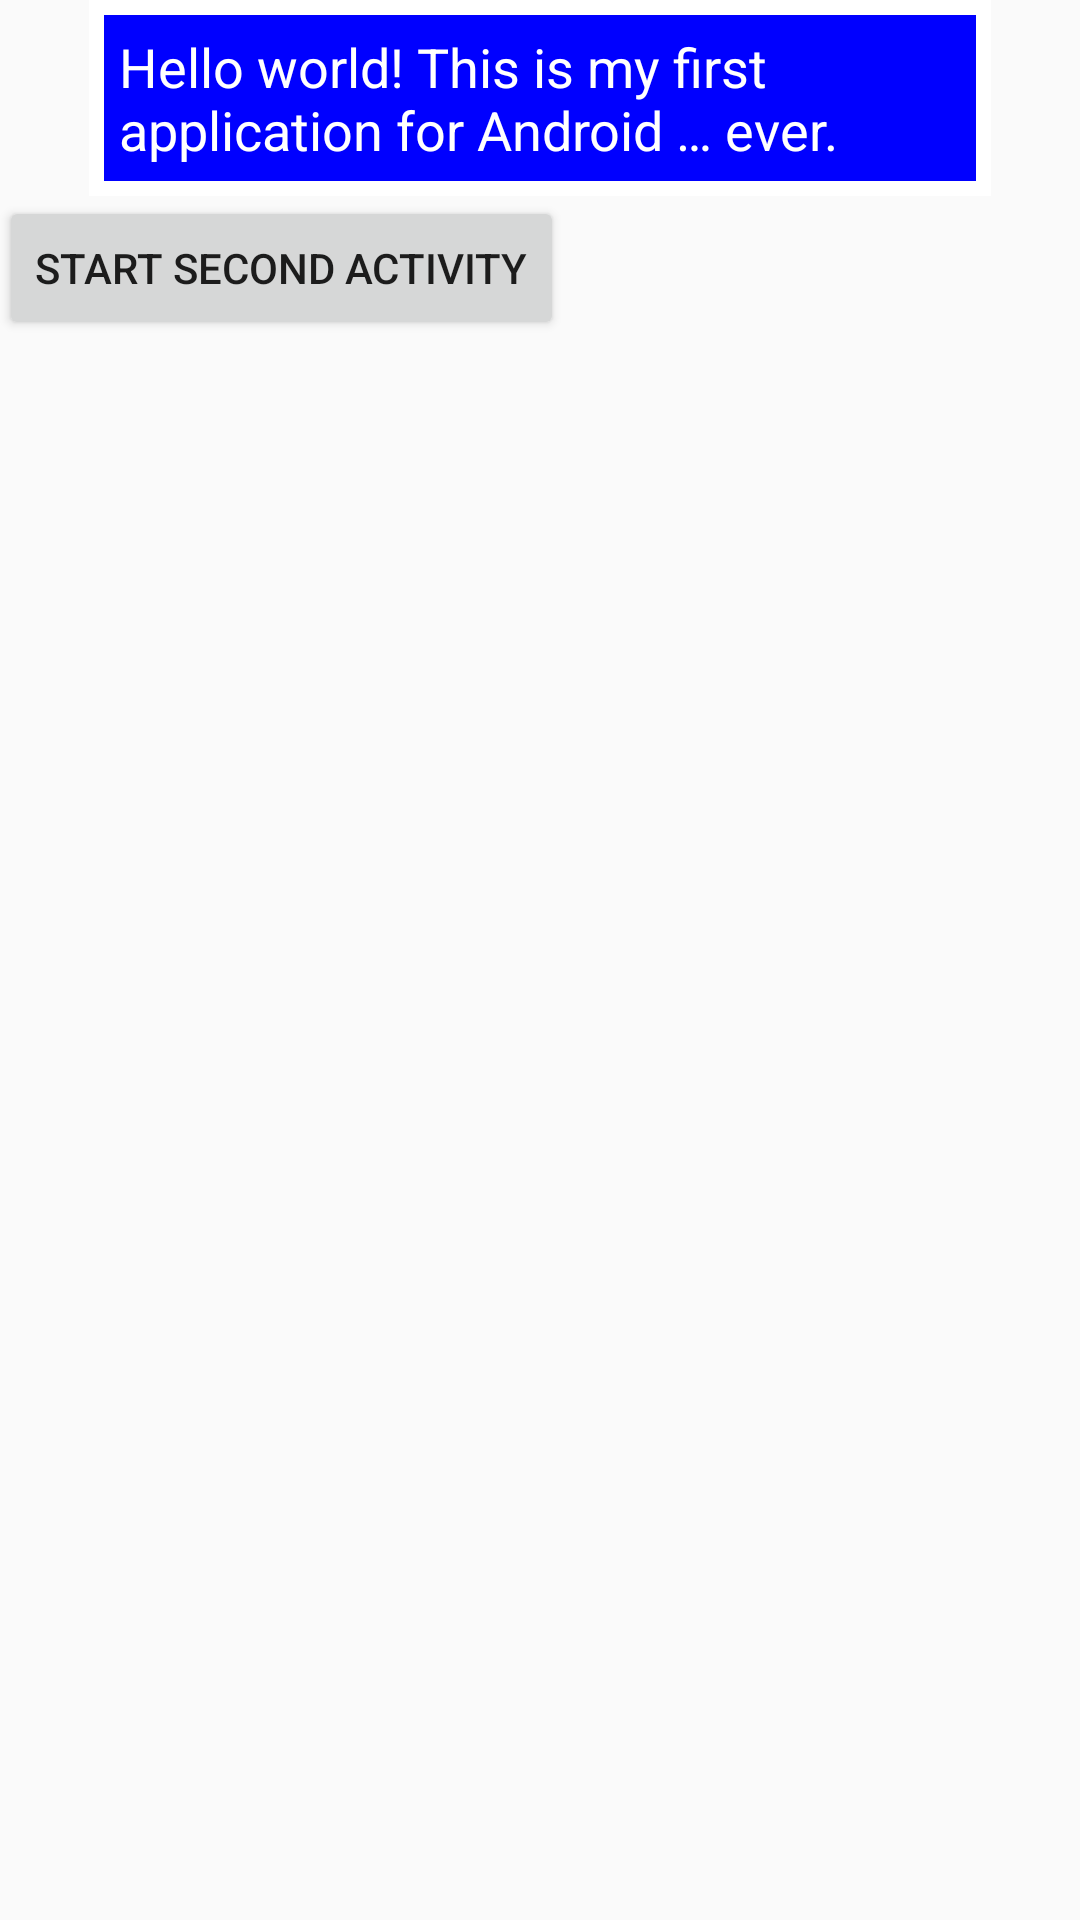

Here is an Android app screen rendered from its layout file. Give the layout XML and the strings, colors and styles it references.
<!-- AndroidManifest.xml: application theme AppTheme -->
<!-- res/layout/activity_main.xml -->
<LinearLayout xmlns:android="http://schemas.android.com/apk/res/android"
              xmlns:tools="http://schemas.android.com/tools"
              android:layout_width="match_parent"
              android:layout_height="match_parent"
              android:orientation="vertical"
              android:paddingBottom="@dimen/activity_vertical_margin"
              android:paddingLeft="@dimen/activity_horizontal_margin"
              android:paddingRight="@dimen/activity_horizontal_margin"
              android:paddingTop="@dimen/activity_vertical_margin"
              tools:context=".MainActivity">

    <TextView
        android:id="@+id/my_text_view"
        style="@style/MyTextView"
        android:layout_width="match_parent"
        android:layout_height="wrap_content"
        android:layout_gravity="center"
        android:layout_marginLeft="30dp"
        android:layout_marginRight="30dp"
        android:gravity="left|top"
        android:text="@string/hello_world"/>


    <Button
        android:id="@+id/button"
        android:layout_width="wrap_content"
        android:layout_height="wrap_content"
        android:text="Start Second Activity"/>

    
    
    
    

</LinearLayout>
<!-- resources referenced by this layout -->
<resources>
  <string name="hello_world">Hello world! This is my first application for Android … ever.</string>
  <style name="MyTextView" parent="TextAppearance.AppCompat">
          <item name="android:textSize">18sp</item>
          <item name="android:textColor">#fff</item>
          <item name="android:background">@drawable/shape</item>
          <item name="android:padding">10dp</item>
      </style>
  <style name="AppTheme" parent="Theme.AppCompat.Light.DarkActionBar">
          
      </style>
  <!-- drawable shape (drawable) -->
  <?xml version="1.0" encoding="utf-8"?>
  <shape xmlns:android="http://schemas.android.com/apk/res/android"
         android:shape="rectangle">
      <solid android:color="@color/blue_color"/>
      <stroke android:color="#fff" android:width="5dp" />
  </shape>
  <color name="blue_color">#0000ff</color>
</resources>
